Dataset: askjidfks (GitHub, askljdfks/idkalksdfnasdfn). Classes: index finger, pinky finger, ring finger, thumb.

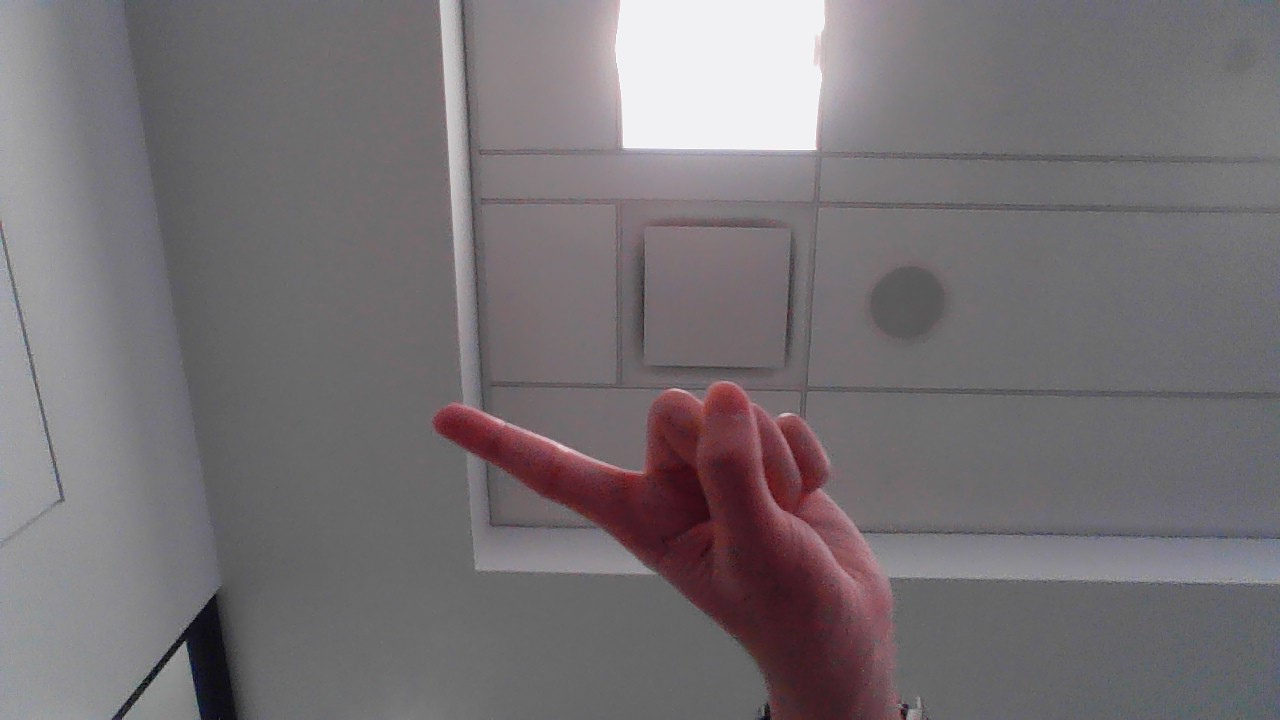
Label: index finger

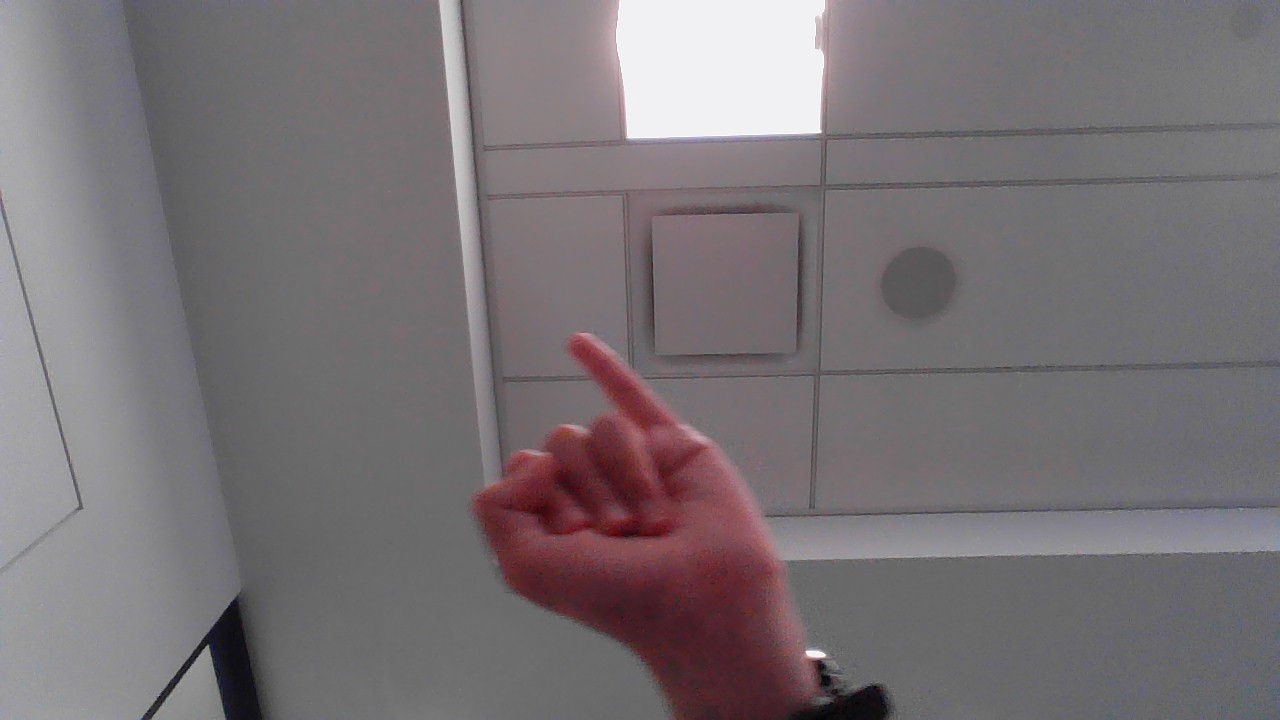
Label: pinky finger

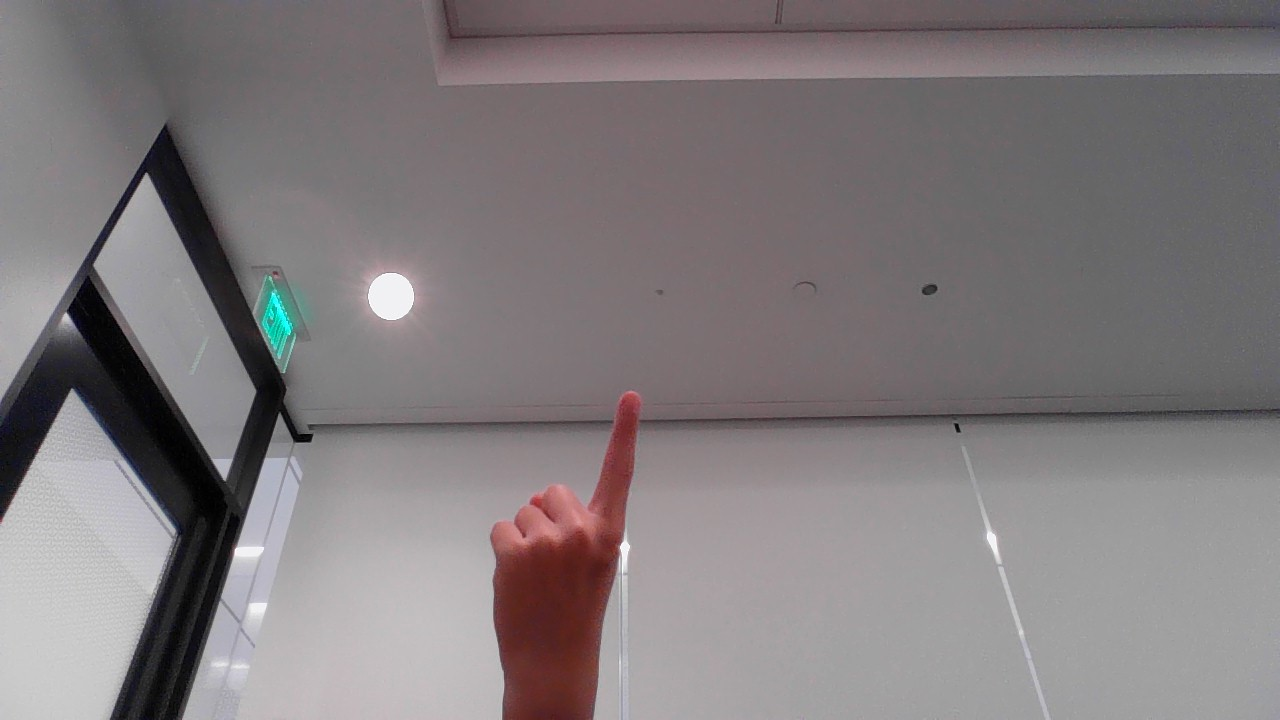
Label: thumb

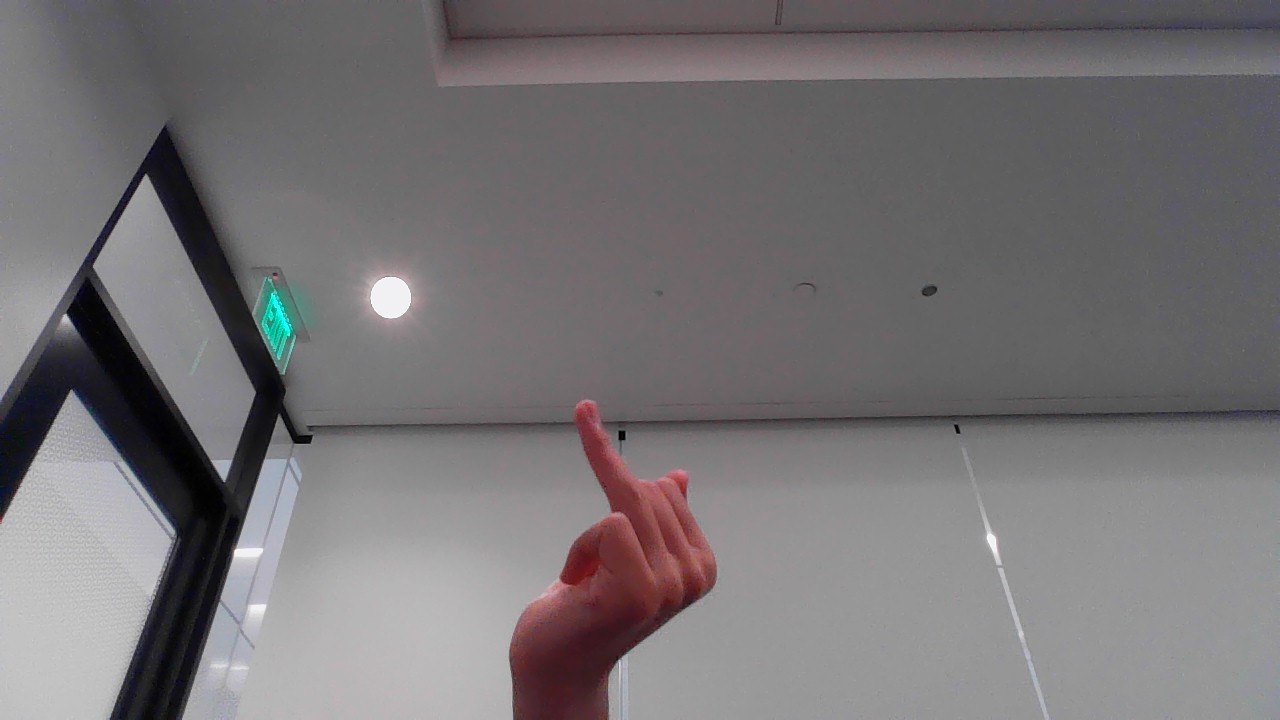
Label: ring finger

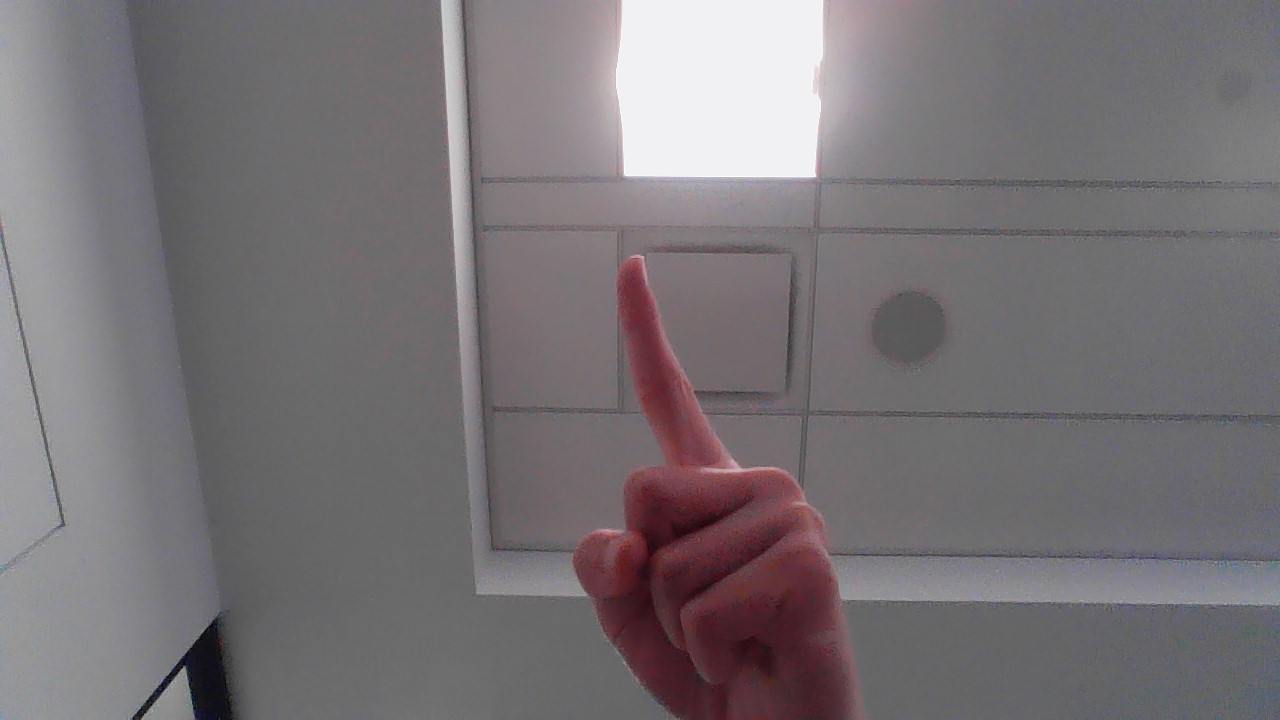
Label: index finger

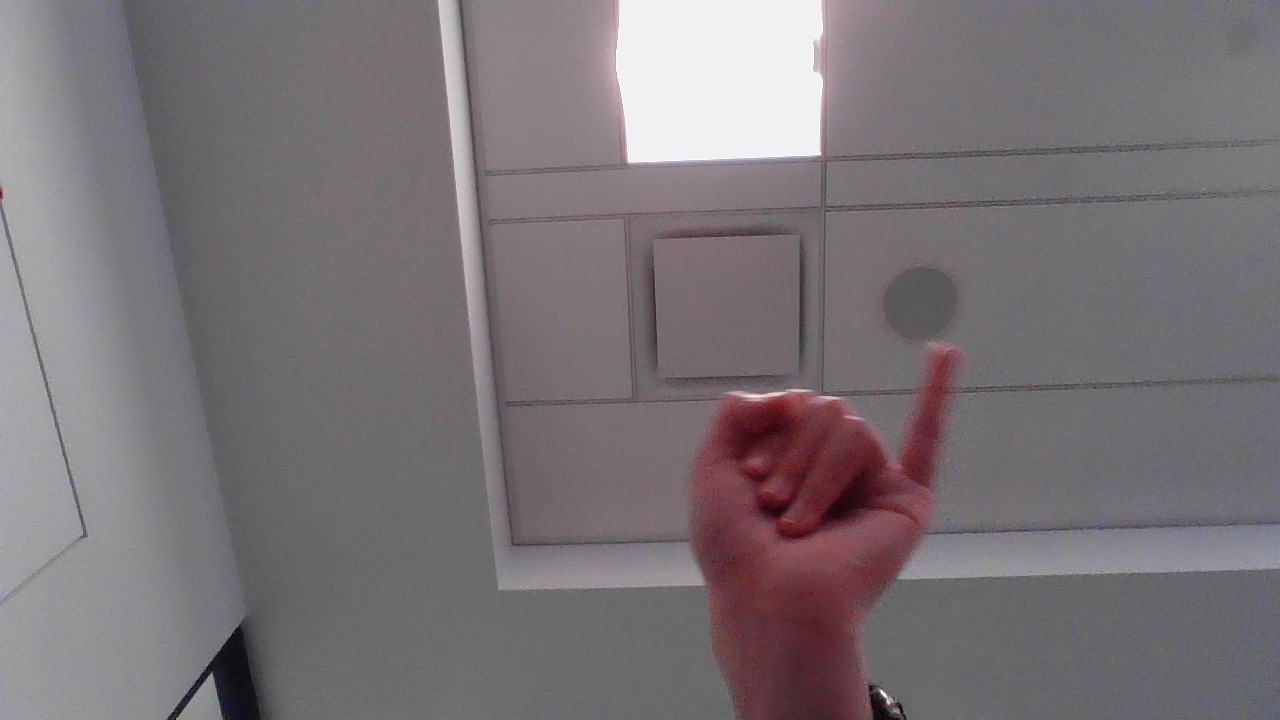
Label: pinky finger
